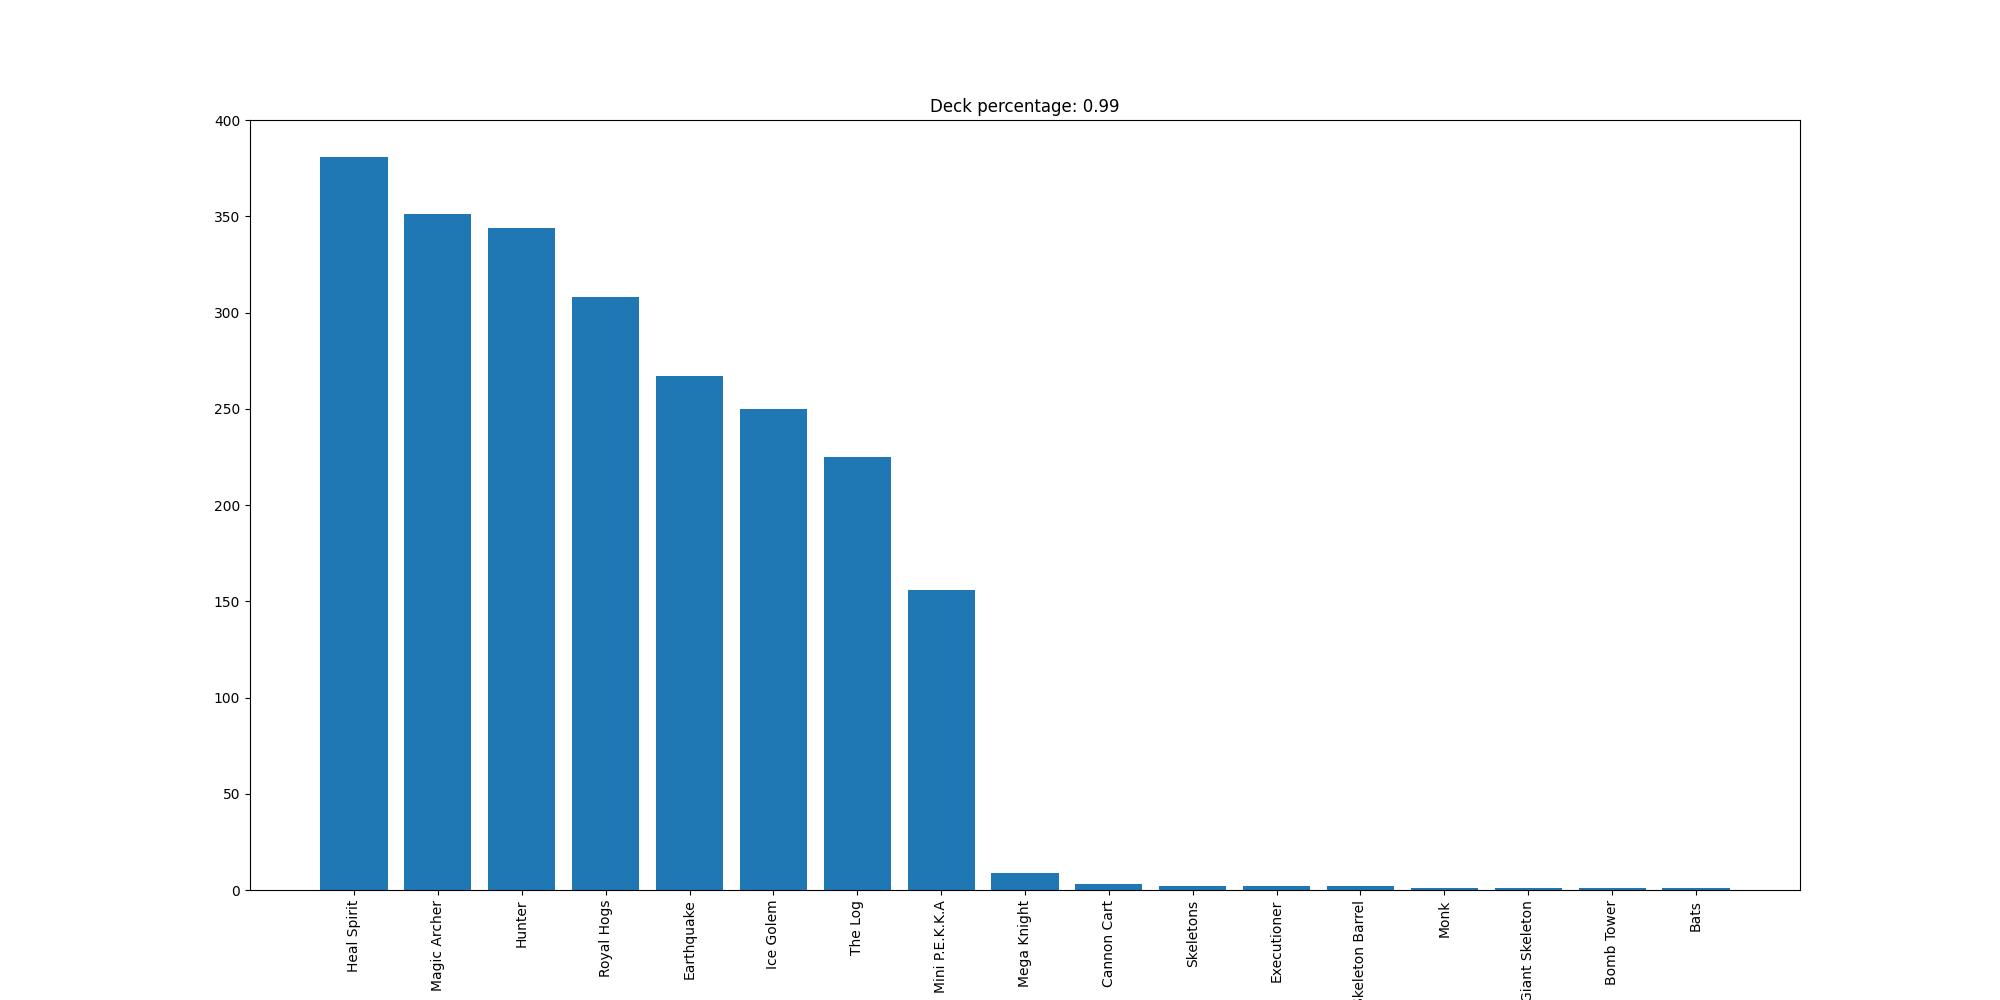

Data behind this chart, as committed beside it:
Heal Spirit, 381
Magic Archer, 351
Hunter, 344
Royal Hogs, 308
Earthquake, 267
Ice Golem, 250
The Log, 225
Mini P.E.K.K.A, 156
Mega Knight, 9
Cannon Cart, 3
Skeletons, 2
Executioner, 2
Skeleton Barrel, 2
Monk, 1
Giant Skeleton, 1
Bomb Tower, 1
Bats, 1
